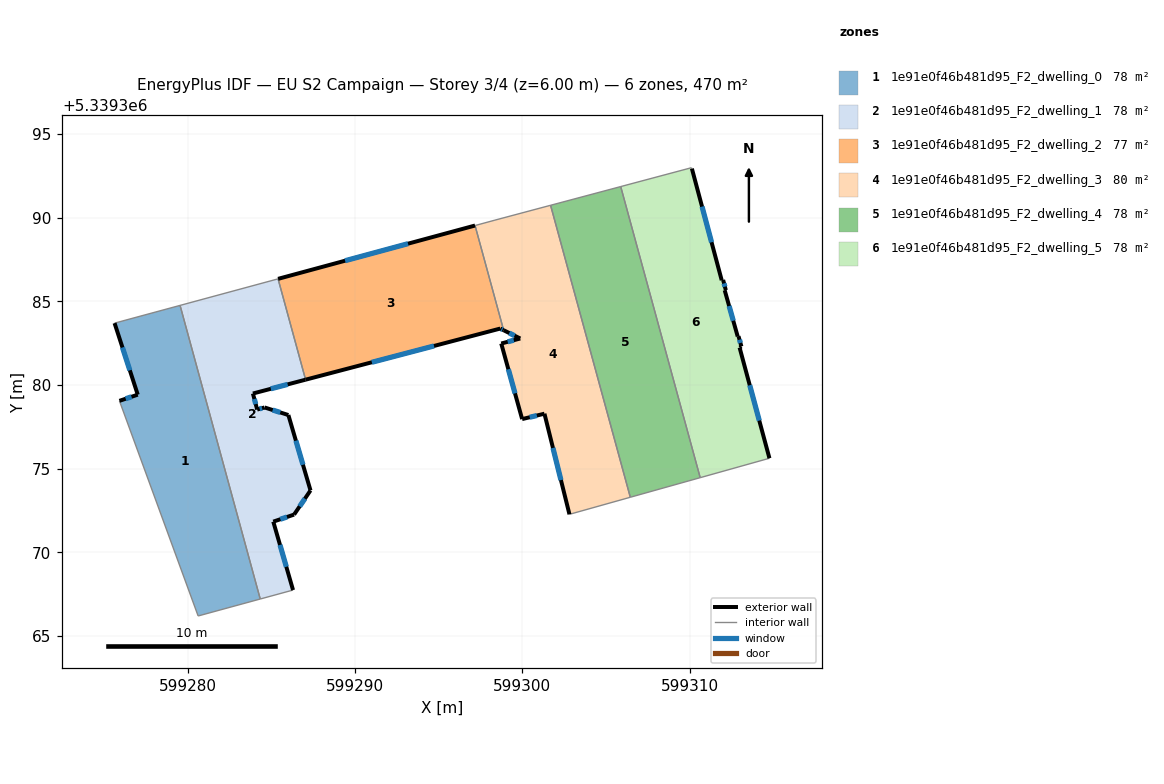
=== STOREY PLAN SPEC (per zone: floor XY polygon, exterior-wall plan segments, windows/doors) ===
zone 1: 1e91e0f46b481d95_F2_dwelling_0  (78.3 m²)
  floor: (599279.54, 5339384.76) (599284.34, 5339367.21) (599280.62, 5339366.20) (599275.92, 5339379.05) (599277.01, 5339379.42) (599275.63, 5339383.70)
  exterior wall: (599275.63, 5339383.70) – (599277.02, 5339379.42)  [4.5 m]
    window: (599276.10, 5339382.24) – (599276.54, 5339380.88)  [1.4 m²]
  exterior wall: (599277.02, 5339379.42) – (599275.92, 5339379.05)  [1.2 m]
    window: (599276.64, 5339379.30) – (599276.29, 5339379.18)  [0.4 m²]
  interior walls: 4
zone 2: 1e91e0f46b481d95_F2_dwelling_1  (78.3 m²)
  floor: (599285.40, 5339386.34) (599287.05, 5339380.32) (599283.90, 5339379.49) (599284.15, 5339378.53) (599284.59, 5339378.66) (599286.02, 5339378.21) (599287.34, 5339373.70) (599286.36, 5339372.25) (599285.11, 5339371.83) (599286.30, 5339367.75) (599284.34, 5339367.21) (599279.54, 5339384.76)
  exterior wall: (599286.36, 5339372.25) – (599287.34, 5339373.70)  [1.7 m]
    window: (599286.69, 5339372.75) – (599287.01, 5339373.21)  [0.5 m²]
  exterior wall: (599285.11, 5339371.83) – (599286.36, 5339372.25)  [1.3 m]
    window: (599285.54, 5339371.98) – (599285.94, 5339372.11)  [0.4 m²]
  exterior wall: (599286.30, 5339367.75) – (599285.11, 5339371.83)  [4.3 m]
    window: (599285.89, 5339369.14) – (599285.52, 5339370.44)  [1.3 m²]
  exterior wall: (599283.90, 5339379.49) – (599287.05, 5339380.32)  [3.3 m]
    window: (599284.97, 5339379.77) – (599285.97, 5339380.04)  [1.0 m²]
  exterior wall: (599284.15, 5339378.53) – (599283.90, 5339379.49)  [1.0 m]
    window: (599284.07, 5339378.86) – (599283.98, 5339379.16)  [0.3 m²]
  exterior wall: (599284.59, 5339378.66) – (599284.15, 5339378.53)  [0.5 m]
    window: (599284.44, 5339378.62) – (599284.30, 5339378.57)  [0.1 m²]
  exterior wall: (599286.02, 5339378.21) – (599284.59, 5339378.66)  [1.5 m]
    window: (599285.53, 5339378.36) – (599285.08, 5339378.50)  [0.5 m²]
  exterior wall: (599287.34, 5339373.70) – (599286.02, 5339378.21)  [4.7 m]
    window: (599286.89, 5339375.23) – (599286.47, 5339376.67)  [1.4 m²]
  interior walls: 4
zone 3: 1e91e0f46b481d95_F2_dwelling_2  (76.7 m²)
  floor: (599297.17, 5339389.53) (599298.88, 5339383.27) (599298.68, 5339383.37) (599287.05, 5339380.32) (599285.40, 5339386.34)
  exterior wall: (599287.05, 5339380.32) – (599298.68, 5339383.37)  [12.0 m]
    window: (599291.00, 5339381.36) – (599294.72, 5339382.33)  [3.7 m²]
  exterior wall: (599297.17, 5339389.53) – (599285.40, 5339386.34)  [12.2 m]
    window: (599293.17, 5339388.45) – (599289.41, 5339387.43)  [3.7 m²]
  exterior wall: (599298.68, 5339383.37) – (599298.88, 5339383.27)  [0.2 m]
    window: (599298.75, 5339383.34) – (599298.81, 5339383.31)  [0.1 m²]
  interior walls: 2
zone 4: 1e91e0f46b481d95_F2_dwelling_3  (79.9 m²)
  floor: (599301.69, 5339390.74) (599306.45, 5339373.29) (599302.81, 5339372.27) (599301.32, 5339378.29) (599299.99, 5339377.96) (599298.74, 5339382.48) (599299.87, 5339382.78) (599298.88, 5339383.27) (599297.17, 5339389.53) (599298.36, 5339389.85)
  exterior wall: (599298.88, 5339383.27) – (599299.87, 5339382.78)  [1.1 m]
    window: (599299.22, 5339383.10) – (599299.54, 5339382.95)  [0.3 m²]
  exterior wall: (599301.32, 5339378.29) – (599302.81, 5339372.27)  [6.2 m]
    window: (599301.83, 5339376.24) – (599302.31, 5339374.32)  [1.9 m²]
  exterior wall: (599299.99, 5339377.96) – (599301.32, 5339378.29)  [1.4 m]
    window: (599300.44, 5339378.07) – (599300.87, 5339378.18)  [0.4 m²]
  exterior wall: (599298.74, 5339382.48) – (599299.99, 5339377.96)  [4.7 m]
    window: (599299.16, 5339380.94) – (599299.56, 5339379.50)  [1.4 m²]
  exterior wall: (599299.87, 5339382.78) – (599298.74, 5339382.48)  [1.2 m]
    window: (599299.49, 5339382.68) – (599299.12, 5339382.58)  [0.4 m²]
  interior walls: 5
zone 5: 1e91e0f46b481d95_F2_dwelling_4  (78.3 m²)
  floor: (599305.88, 5339391.86) (599310.63, 5339374.46) (599306.45, 5339373.29) (599301.69, 5339390.74)
  interior walls: 4
zone 6: 1e91e0f46b481d95_F2_dwelling_5  (78.3 m²)
  floor: (599310.13, 5339392.93) (599311.91, 5339386.26) (599312.00, 5339386.28) (599312.16, 5339385.67) (599312.09, 5339385.66) (599312.87, 5339382.90) (599312.92, 5339382.91) (599313.09, 5339382.30) (599312.98, 5339382.24) (599314.77, 5339375.62) (599310.63, 5339374.46) (599305.88, 5339391.86) (599310.10, 5339392.99)
  exterior wall: (599312.00, 5339386.28) – (599311.91, 5339386.26)  [0.1 m]
  exterior wall: (599312.16, 5339385.67) – (599312.00, 5339386.28)  [0.6 m]
    window: (599312.11, 5339385.87) – (599312.05, 5339386.07)  [0.2 m²]
  exterior wall: (599312.09, 5339385.66) – (599312.16, 5339385.67)  [0.1 m]
  exterior wall: (599312.87, 5339382.90) – (599312.09, 5339385.66)  [2.9 m]
    window: (599312.61, 5339383.84) – (599312.36, 5339384.72)  [0.9 m²]
  exterior wall: (599312.92, 5339382.91) – (599312.87, 5339382.90)  [0.1 m]
  exterior wall: (599313.09, 5339382.30) – (599312.92, 5339382.91)  [0.6 m]
    window: (599313.03, 5339382.51) – (599312.98, 5339382.71)  [0.2 m²]
  exterior wall: (599312.98, 5339382.24) – (599313.09, 5339382.30)  [0.1 m]
  exterior wall: (599314.77, 5339375.62) – (599312.98, 5339382.24)  [6.9 m]
    window: (599314.16, 5339377.87) – (599313.59, 5339379.99)  [2.1 m²]
  exterior wall: (599311.91, 5339386.26) – (599310.13, 5339392.93)  [6.9 m]
    window: (599311.31, 5339388.53) – (599310.74, 5339390.66)  [2.1 m²]
  interior walls: 4

=== DERIVED (storey summary) ===
Building: EU S2 Campaign
Storey: 3 of 4  (floor level z = 6.00 m)
Storey gross floor area: 470.1 m²
Zones on this storey: 6
  - 1e91e0f46b481d95_F2_dwelling_0: floor 78.3 m²; exterior wall 5.6 m (16.9 m²); 2 window(s) 1.7 m²; WWR 10.2%
  - 1e91e0f46b481d95_F2_dwelling_1: floor 78.3 m²; exterior wall 18.2 m (54.6 m²); 8 window(s) 5.6 m²; WWR 10.2%
  - 1e91e0f46b481d95_F2_dwelling_2: floor 76.7 m²; exterior wall 24.4 m (73.3 m²); 3 window(s) 7.5 m²; WWR 10.2%
  - 1e91e0f46b481d95_F2_dwelling_3: floor 79.9 m²; exterior wall 14.5 m (43.6 m²); 5 window(s) 4.5 m²; WWR 10.2%
  - 1e91e0f46b481d95_F2_dwelling_4: floor 78.3 m²
  - 1e91e0f46b481d95_F2_dwelling_5: floor 78.3 m²; exterior wall 18.2 m (54.7 m²); 5 window(s) 5.5 m²; WWR 10.0%
Zone adjacency (shared interzone walls):
  - 1e91e0f46b481d95_F2_dwelling_0 ↔ 1e91e0f46b481d95_F2_dwelling_1
  - 1e91e0f46b481d95_F2_dwelling_1 ↔ 1e91e0f46b481d95_F2_dwelling_2
  - 1e91e0f46b481d95_F2_dwelling_2 ↔ 1e91e0f46b481d95_F2_dwelling_3
  - 1e91e0f46b481d95_F2_dwelling_3 ↔ 1e91e0f46b481d95_F2_dwelling_4
  - 1e91e0f46b481d95_F2_dwelling_4 ↔ 1e91e0f46b481d95_F2_dwelling_5